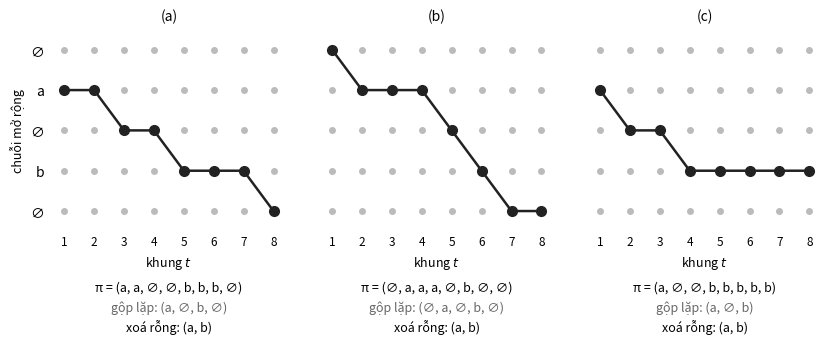
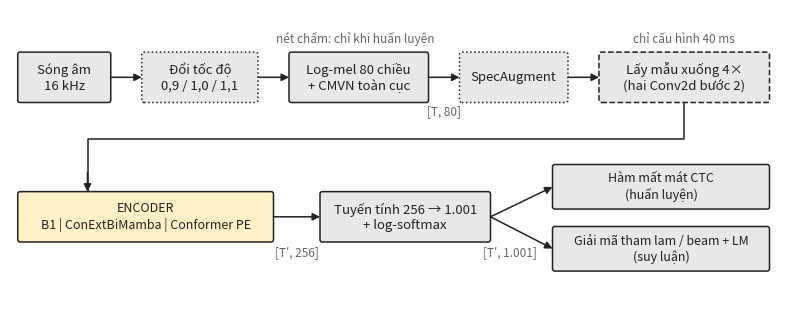
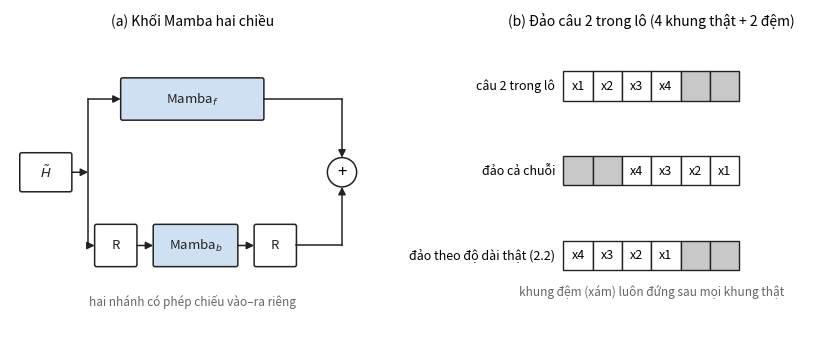
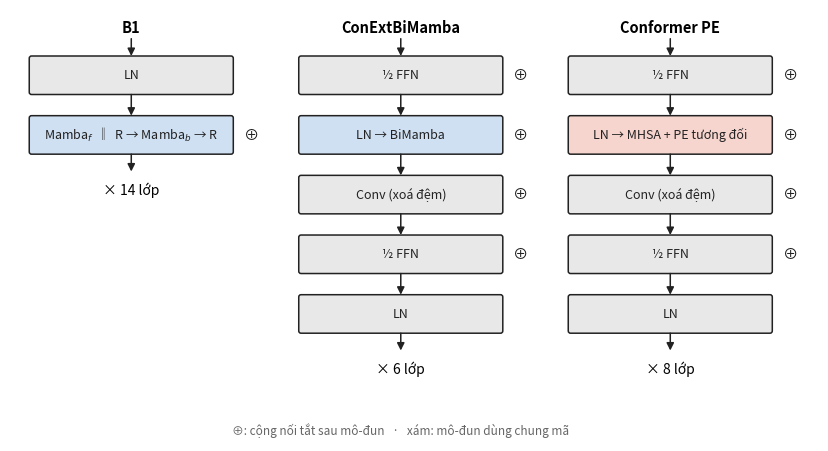

The matplotlib source for these figures, in order:
"""Hình sơ đồ cho khóa luận (bản in, đơn giản): 1.1 ánh xạ gộp CTC, 2.1 hệ thống CTC dùng chung, 2.2 khối Mamba hai chiều
+ phép đảo theo độ dài thật, 2.3 ba loại lớp encoder. Số lớp/chiều lấy từ `configs/v2a/*_sub4.yaml`, không đọc lúc chạy.

    python scripts/fig_kien_truc.py [--out reports/figures/kien_truc]
"""

import argparse
import sys
from pathlib import Path

import matplotlib

matplotlib.use("Agg")
import matplotlib.pyplot as plt
from matplotlib.patches import FancyArrowPatch, FancyBboxPatch, Rectangle

OUT = Path("reports/figures/kien_truc")
INK, MUTED = "#222222", "#666666"
C_SHARED = "#e8e8e8"  # mô-đun dùng chung mã (FFN, Conv, LN, front-end)
C_MAMBA = "#cfe0f3"
C_MHSA = "#f6d5cf"
C_ENC = "#fff1c7"
BLANK = "∅"


def box(ax, x, y, w, h, text, fc=C_SHARED, ls="-", fs=9.5, bold=False):
    ax.add_patch(FancyBboxPatch((x, y), w, h, boxstyle="round,pad=0,rounding_size=0.06", fc=fc, ec=INK, lw=1.1, ls=ls))
    ax.text(x + w / 2, y + h / 2, text, ha="center", va="center", fontsize=fs, color=INK,
            fontweight="bold" if bold else "normal", linespacing=1.25)


def arrow(ax, p, q, ls="-"):
    ax.add_patch(FancyArrowPatch(p, q, arrowstyle="-|>", mutation_scale=11, lw=1.1, color=INK, ls=ls,
                                 shrinkA=0, shrinkB=0))


def blank_ax(fig_w, fig_h, xlim, ylim):
    fig, ax = plt.subplots(figsize=(fig_w, fig_h))
    ax.set_xlim(*xlim); ax.set_ylim(*ylim); ax.set_aspect("equal"); ax.axis("off")
    return fig, ax


# ---------------------------------------------------------------- Hình 1.1
def ctc_rows(path: list[str], ext: list[str]) -> list[int]:
    """Hàng của từng khung trên lưới chuỗi mở rộng; mỗi bước đứng yên, sang hàng kế, hoặc nhảy qua một rỗng."""
    rows, s = [], None
    for sym in path:
        if s is not None and ext[s] == sym:
            rows.append(s); continue
        start = 0 if s is None else s + 1
        s = next(i for i in range(start, min(start + 2, len(ext))) if ext[i] == sym)
        rows.append(s)
    return rows


def collapse(path: list[str]) -> tuple[list[str], list[str]]:
    merged = [p for i, p in enumerate(path) if i == 0 or p != path[i - 1]]
    return merged, [p for p in merged if p != BLANK]


def fig_ctc(out: Path) -> None:
    ext = [BLANK, "a", BLANK, "b", BLANK]
    paths = [["a", "a", BLANK, BLANK, "b", "b", "b", BLANK],
             [BLANK, "a", "a", "a", BLANK, "b", BLANK, BLANK],
             ["a", BLANK, BLANK, "b", "b", "b", "b", "b"]]
    fig, axes = plt.subplots(1, 3, figsize=(10, 3.6))
    for k, (ax, path) in enumerate(zip(axes, paths)):
        T = len(path)
        for t in range(T):
            for s in range(len(ext)):
                ax.plot(t, s, "o", ms=4, color="#bbbbbb", zorder=1)
        r = ctc_rows(path, ext)
        ax.plot(range(T), r, "-o", color=INK, lw=1.8, ms=7, mfc=INK, zorder=2)
        ax.set_xticks(range(T), [str(t + 1) for t in range(T)], fontsize=8.5)
        ax.set_yticks(range(len(ext)), ext if k == 0 else [""] * len(ext), fontsize=10)
        ax.set_ylim(len(ext) - 0.5, -0.5)
        ax.set_xlim(-0.5, T - 0.5)
        for sp in ax.spines.values():
            sp.set_visible(False)
        ax.tick_params(length=0)
        ax.set_xlabel("khung $t$", fontsize=9)
        merged, final = collapse(path)
        ax.set_title(f"({chr(97 + k)})", fontsize=10)
        ax.text(0.5, -0.30, "π = (" + ", ".join(path) + ")", transform=ax.transAxes, ha="center", fontsize=9)
        ax.text(0.5, -0.40, "gộp lặp: (" + ", ".join(merged) + ")", transform=ax.transAxes, ha="center", fontsize=9,
                color=MUTED)
        ax.text(0.5, -0.50, "xoá rỗng: (" + ", ".join(final) + ")", transform=ax.transAxes, ha="center", fontsize=9)
    axes[0].set_ylabel("chuỗi mở rộng", fontsize=9)
    fig.subplots_adjust(bottom=0.32, wspace=0.12)
    fig.savefig(out / "fig_1_1_ctc_gop.png", dpi=200, bbox_inches="tight", facecolor="white")
    plt.close(fig)


# ---------------------------------------------------------------- Hình 2.1
def fig_pipeline(out: Path) -> None:
    fig, ax = blank_ax(10, 3.9, (0, 20), (0, 7.6))
    h, y1, y2 = 1.3, 5.2, 1.6
    # Hàng trên: đổi tốc độ áp lên sóng âm (dataset), SpecAugment áp lên log-mel; nét chấm = chỉ khi huấn luyện.
    box(ax, 0.2, y1, 2.4, h, "Sóng âm\n16 kHz")
    box(ax, 3.4, y1, 3.0, h, "Đổi tốc độ\n0,9 / 1,0 / 1,1", ls=":")
    box(ax, 7.2, y1, 3.6, h, "Log-mel 80 chiều\n+ CMVN toàn cục")
    box(ax, 11.6, y1, 2.8, h, "SpecAugment", ls=":")
    box(ax, 15.2, y1, 4.4, h, "Lấy mẫu xuống 4×\n(hai Conv2d bước 2)", ls="--")
    ax.text(17.4, y1 + h + 0.25, "chỉ cấu hình 40 ms", ha="center", fontsize=8.5, color=MUTED, style="italic")
    ax.text(8.9, y1 + h + 0.25, "nét chấm: chỉ khi huấn luyện", ha="center", fontsize=8.5, color=MUTED, style="italic")
    for a, b in [(2.6, 3.4), (6.4, 7.2), (10.8, 11.6), (14.4, 15.2)]:
        arrow(ax, (a, y1 + h / 2), (b, y1 + h / 2))
    ax.text(11.2, y1 - 0.3, "[T, 80]", ha="center", fontsize=8.5, color=MUTED)
    # Nối xuống hàng dưới
    ax.plot([17.4, 17.4, 2.0, 2.0], [y1, 4.25, 4.25, y2 + h + 0.02], color=INK, lw=1.1)
    arrow(ax, (2.0, 3.4), (2.0, y2 + h))
    # Hàng dưới: encoder → tuyến tính → hai nhánh
    box(ax, 0.2, y2, 6.6, h, "ENCODER\nB1 | ConExtBiMamba | Conformer PE", fc=C_ENC, fs=9, bold=False)
    box(ax, 8.0, y2, 4.4, h, "Tuyến tính 256 → 1.001\n+ log-softmax")
    arrow(ax, (6.8, y2 + h / 2), (8.0, y2 + h / 2))
    ax.text(7.4, y2 - 0.35, "[T′, 256]", ha="center", fontsize=8.5, color=MUTED)
    box(ax, 14.0, y2 + 0.85, 5.6, 1.15, "Hàm mất mát CTC\n(huấn luyện)", fs=9)
    box(ax, 14.0, y2 - 0.75, 5.6, 1.15, "Giải mã tham lam / beam + LM\n(suy luận)", fs=9)
    arrow(ax, (12.4, y2 + h / 2), (14.0, y2 + 1.42))
    arrow(ax, (12.4, y2 + h / 2), (14.0, y2 - 0.17))
    ax.text(12.9, y2 - 0.35, "[T′, 1.001]", ha="center", fontsize=8.5, color=MUTED)
    fig.savefig(out / "fig_2_1_he_thong.png", dpi=200, bbox_inches="tight", facecolor="white")
    plt.close(fig)


# ---------------------------------------------------------------- Hình 2.2
def frames(ax, x0, y, cells, label, w=0.9):
    ax.text(x0 - 0.25, y + w / 2, label, ha="right", va="center", fontsize=9)
    for i, c in enumerate(cells):
        pad = c == "đệm"
        ax.add_patch(Rectangle((x0 + i * w, y), w, w, fc="#c8c8c8" if pad else "white", ec=INK, lw=1))
        ax.text(x0 + i * w + w / 2, y + w / 2, "" if pad else c, ha="center", va="center", fontsize=9)


def fig_bimamba(out: Path) -> None:
    fig, ax = blank_ax(10.5, 4.3, (0, 25), (0, 10))
    # Trái: khối Mamba hai chiều (2.1)
    ax.text(5.6, 9.5, "(a) Khối Mamba hai chiều", ha="center", fontsize=10)
    box(ax, 0.3, 4.4, 1.6, 1.2, "$\\tilde{H}$", fc="white")
    box(ax, 3.4, 6.6, 4.4, 1.3, "Mamba$_f$", fc=C_MAMBA)
    box(ax, 2.6, 2.1, 1.3, 1.3, "R", fc="white")
    box(ax, 4.4, 2.1, 2.6, 1.3, "Mamba$_b$", fc=C_MAMBA)
    box(ax, 7.5, 2.1, 1.3, 1.3, "R", fc="white")
    ax.add_patch(plt.Circle((10.2, 5.0), 0.45, fc="white", ec=INK, lw=1.1))
    ax.text(10.2, 5.0, "+", ha="center", va="center", fontsize=12)
    arrow(ax, (1.9, 5.0), (2.4, 5.0))
    ax.plot([2.4, 2.4], [2.75, 7.25], color=INK, lw=1.1)
    arrow(ax, (2.4, 7.25), (3.4, 7.25)); arrow(ax, (2.4, 2.75), (2.6, 2.75))
    arrow(ax, (3.9, 2.75), (4.4, 2.75)); arrow(ax, (7.0, 2.75), (7.5, 2.75))
    ax.plot([7.8, 10.2], [7.25, 7.25], color=INK, lw=1.1); arrow(ax, (10.2, 7.25), (10.2, 5.45))
    ax.plot([8.8, 10.2], [2.75, 2.75], color=INK, lw=1.1); arrow(ax, (10.2, 2.75), (10.2, 4.55))
    ax.text(5.6, 0.9, "hai nhánh có phép chiếu vào–ra riêng", ha="center", fontsize=8.5, color=MUTED, style="italic")
    # Phải: đảo cả chuỗi so với đảo theo độ dài thật, câu 2 dài 4 khung + 2 khung đệm
    x0 = 17.0
    ax.text(19.7, 9.5, "(b) Đảo câu 2 trong lô (4 khung thật + 2 đệm)", ha="center", fontsize=10)
    frames(ax, x0, 7.2, ["x1", "x2", "x3", "x4", "đệm", "đệm"], "câu 2 trong lô")
    frames(ax, x0, 4.6, ["đệm", "đệm", "x4", "x3", "x2", "x1"], "đảo cả chuỗi")
    frames(ax, x0, 2.0, ["x4", "x3", "x2", "x1", "đệm", "đệm"], "đảo theo độ dài thật (2.2)")
    ax.text(x0 + 2.7, 1.2, "khung đệm (xám) luôn đứng sau mọi khung thật", ha="center", fontsize=8.5, color=MUTED,
            style="italic")
    fig.savefig(out / "fig_2_2_bimamba.png", dpi=200, bbox_inches="tight", facecolor="white")
    plt.close(fig)


# ---------------------------------------------------------------- Hình 2.3
def column(ax, x, title, mods, n_layers, w=5.3, h=1.0, gap=0.55, top=12.6):
    """`mods`: (nhãn, màu, có nối tắt cộng vào sau mô-đun không)."""
    ax.text(x + w / 2, top + 0.6, title, ha="center", fontsize=10.5, fontweight="bold")
    y = top
    arrow(ax, (x + w / 2, y + 0.45), (x + w / 2, y))
    for i, (lab, fc, res) in enumerate(mods):
        y -= h
        box(ax, x, y, w, h, lab, fc=fc, fs=9)
        if res:
            ax.text(x + w + 0.25, y + h / 2, "⊕", ha="left", va="center", fontsize=11, color=INK)
        if i < len(mods) - 1:
            arrow(ax, (x + w / 2, y), (x + w / 2, y - gap))
            y -= gap
    arrow(ax, (x + w / 2, y), (x + w / 2, y - 0.45))
    ax.text(x + w / 2, y - 1.05, f"× {n_layers} lớp", ha="center", fontsize=10)
    return y


def fig_layers(out: Path) -> None:
    fig, ax = blank_ax(10.5, 5.6, (-0.5, 20.5), (2.6, 13.8))
    column(ax, 0, "B1", [("LN", C_SHARED, False),
                         ("Mamba$_f$  ‖  R → Mamba$_b$ → R", C_MAMBA, True)], 14)
    column(ax, 7, "ConExtBiMamba", [("½ FFN", C_SHARED, True), ("LN → BiMamba", C_MAMBA, True),
                                    ("Conv (xoá đệm)", C_SHARED, True), ("½ FFN", C_SHARED, True),
                                    ("LN", C_SHARED, False)], 6)
    column(ax, 14, "Conformer PE", [("½ FFN", C_SHARED, True), ("LN → MHSA + PE tương đối", C_MHSA, True),
                                    ("Conv (xoá đệm)", C_SHARED, True), ("½ FFN", C_SHARED, True),
                                    ("LN", C_SHARED, False)], 8)
    ax.text(9.65, 2.75, "⊕: cộng nối tắt sau mô-đun   ·   xám: mô-đun dùng chung mã", ha="center", fontsize=8.5,
            color=MUTED, style="italic")
    fig.savefig(out / "fig_2_3_ba_lop.png", dpi=200, bbox_inches="tight", facecolor="white")
    plt.close(fig)


def main() -> None:
    sys.stdout.reconfigure(encoding="utf-8")
    ap = argparse.ArgumentParser()
    ap.add_argument("--out", type=Path, default=OUT)
    a = ap.parse_args()
    a.out.mkdir(parents=True, exist_ok=True)
    plt.rcParams.update({"font.size": 10})
    fig_ctc(a.out); fig_pipeline(a.out); fig_bimamba(a.out); fig_layers(a.out)
    print(f"đã ghi 4 hình vào {a.out}")


if __name__ == "__main__":
    main()
